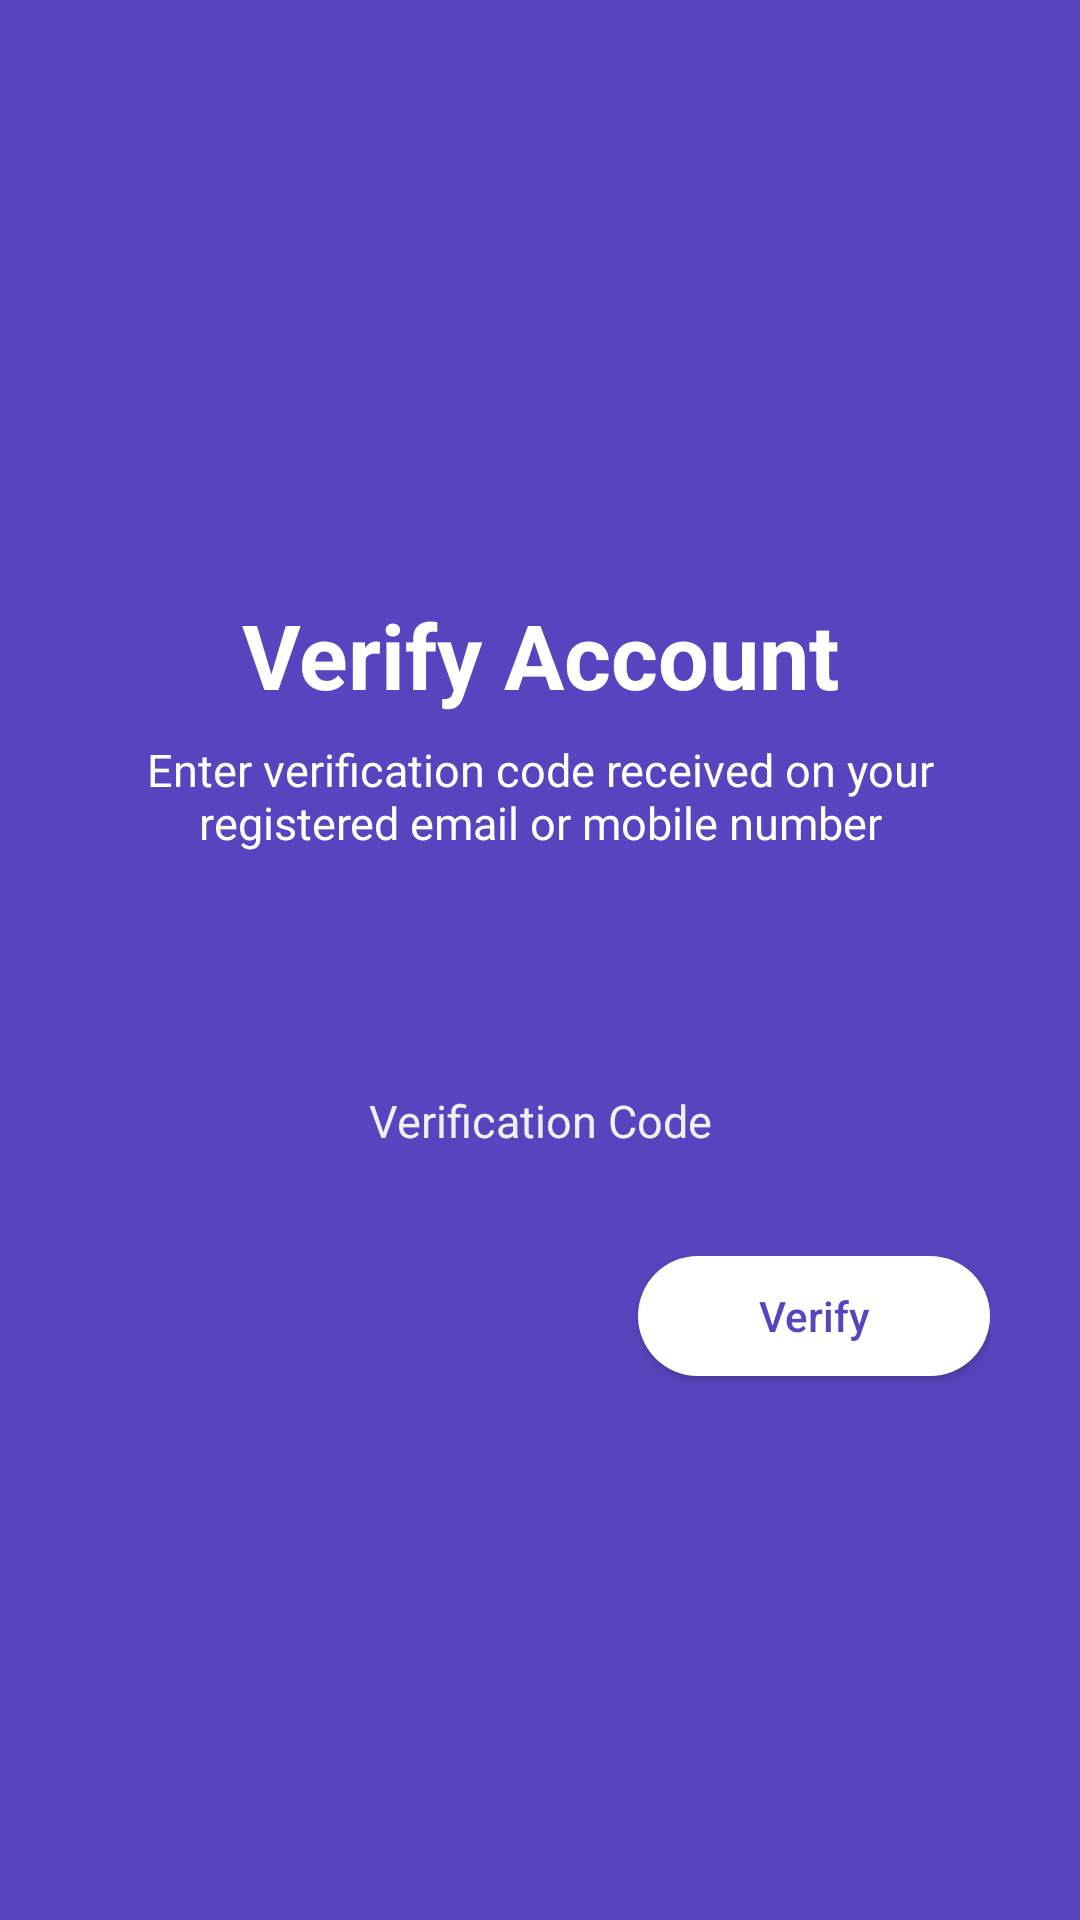

This screen was rendered from an Android layout file. Write that file and the resources it references.
<!-- AndroidManifest.xml: application theme AppTheme -->
<!-- res/layout/activity_verification.xml -->
<?xml version="1.0" encoding="utf-8"?>
<LinearLayout xmlns:android="http://schemas.android.com/apk/res/android"
    android:layout_width="match_parent"
    android:layout_height="match_parent"
    android:background="@color/colorPrimary"
    android:paddingLeft="30dp"
    android:paddingRight="30dp"
    android:orientation="vertical">

    <ImageView
        android:id="@+id/imglogo"
        android:layout_width="100dp"
        android:layout_height="100dp"
        android:layout_marginTop="50dp"
        android:layout_gravity="center"
        android:src="@mipmap/ic_launcher" />

    <TextView
        android:id="@+id/txt_title"
        android:layout_width="match_parent"
        android:layout_height="wrap_content"
        android:layout_marginTop="48dp"
        android:gravity="center"
        android:text="Verify Account"
        android:textColor="@android:color/white"
        android:textSize="30sp"
        android:textStyle="bold" />

    <TextView
        android:id="@+id/txt_sub"
        android:layout_width="match_parent"
        android:layout_height="wrap_content"
        android:layout_marginTop="8dp"
        android:gravity="center"
        android:text="Enter verification code received on your registered email or mobile number"
        android:textColor="@android:color/white"
        android:textSize="15sp"
        android:textStyle="normal" />


    <EditText
        android:id="@+id/et_verification_code"
        android:layout_width="match_parent"
        android:layout_height="wrap_content"
        android:layout_marginTop="64dp"
        android:background="@drawable/et_shape"
        android:ems="10"
        android:gravity="center"
        android:layout_marginBottom="20dp"
        android:hint="Verification Code"
        android:inputType="number"
        android:maxLength="4"
        android:padding="15dp"
        android:textColor="@android:color/white"
        android:textColorHint="#F0F0F0"
        android:textSize="15sp" />

    <Button
        android:id="@+id/btn_verify"
        android:layout_width="wrap_content"
        android:layout_height="40dp"
        android:background="@drawable/button_white"
        android:paddingStart="40dp"
        android:paddingEnd="40dp"
        android:layout_gravity="end"
        android:text="Verify"
        android:textAllCaps="false"
        android:textColor="@color/colorPrimary" />


</LinearLayout>
<!-- resources referenced by this layout -->
<resources>
  <color name="colorPrimary">#5745BF</color>
  <!-- drawable button_white (drawable) -->
  <?xml version="1.0" encoding="utf-8"?>
  <shape xmlns:android="http://schemas.android.com/apk/res/android"
      android:shape="rectangle">
  
      <solid android:color="@android:color/white"/>
      <corners android:radius="20dp"/>
  
  </shape>
  <style name="AppTheme" parent="Theme.AppCompat.Light.DarkActionBar">
          
          <item name="colorPrimary">@color/colorPrimary</item>
          <item name="colorPrimaryDark">@color/colorPrimaryDark</item>
          <item name="colorAccent">@color/colorAccent</item>
  
          <item name="windowActionBar">false</item>
          <item name="windowNoTitle">true</item>
          <item name="android:windowFullscreen">true</item>
      </style>
  <color name="colorPrimaryDark">#3E26B1</color>
  <color name="colorAccent">#FFFFFF</color>
</resources>
